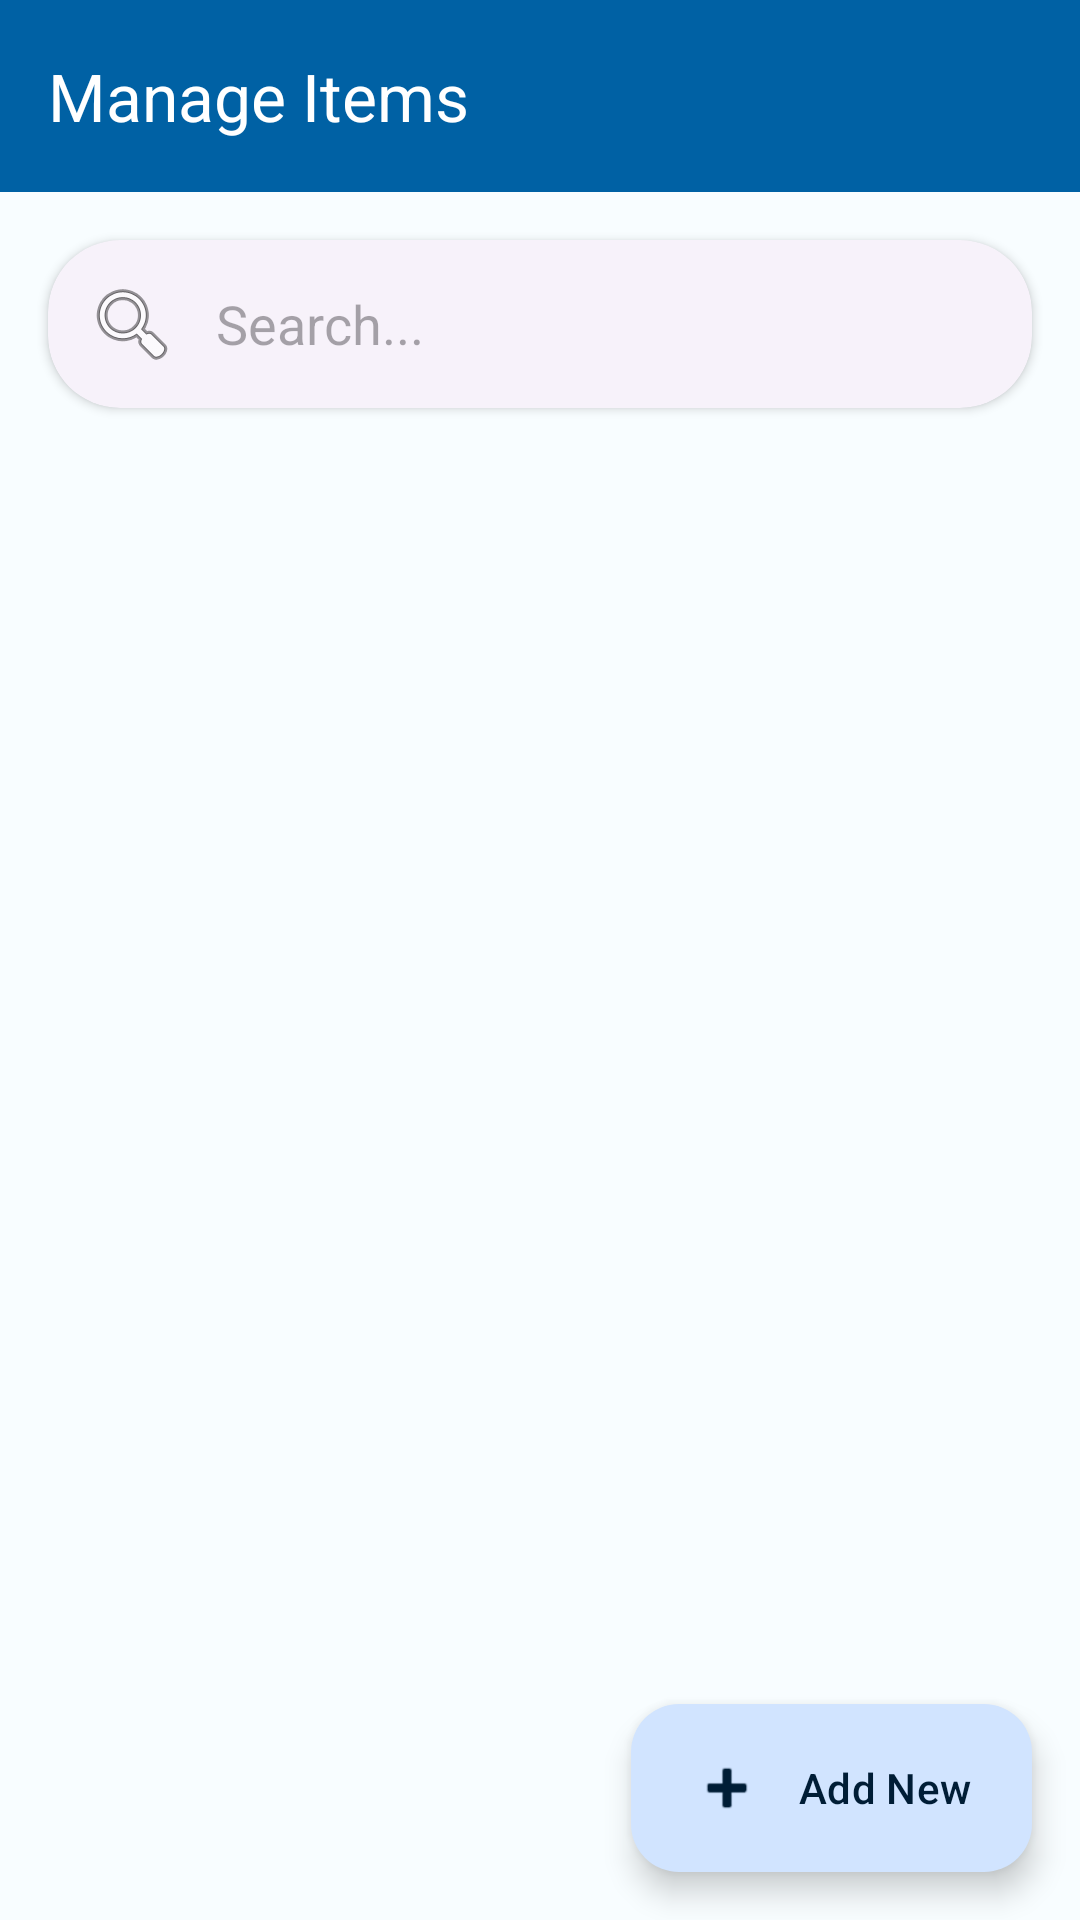

This screen was rendered from an Android layout file. Write that file and the resources it references.
<!-- AndroidManifest.xml: application theme Theme.V_Attendance -->
<!-- res/layout/activity_generic_crud.xml -->
<?xml version="1.0" encoding="utf-8"?>
<androidx.drawerlayout.widget.DrawerLayout xmlns:android="http://schemas.android.com/apk/res/android"
    xmlns:app="http://schemas.android.com/apk/res-auto"
    android:id="@+id/drawer_layout_generic"
    android:layout_width="match_parent"
    android:layout_height="match_parent"
    android:background="?android:attr/windowBackground">

    <androidx.coordinatorlayout.widget.CoordinatorLayout
        android:layout_width="match_parent"
        android:layout_height="match_parent">

        <com.google.android.material.appbar.AppBarLayout
            android:layout_width="match_parent"
            android:layout_height="wrap_content">

            <com.google.android.material.appbar.MaterialToolbar
                android:id="@+id/toolbarGeneric"
                android:layout_width="match_parent"
                android:layout_height="?attr/actionBarSize"
                app:title="Manage Items"
                app:titleTextColor="?attr/colorOnPrimary"
                android:background="?attr/colorPrimary" />

        </com.google.android.material.appbar.AppBarLayout>

        <LinearLayout
            android:layout_width="match_parent"
            android:layout_height="match_parent"
            android:orientation="vertical"
            app:layout_behavior="@string/appbar_scrolling_view_behavior">

            <com.google.android.material.card.MaterialCardView
                android:layout_width="match_parent"
                android:layout_height="wrap_content"
                android:layout_margin="16dp"
                app:cardCornerRadius="24dp"
                app:cardElevation="2dp"
                style="@style/Widget.Material3.CardView.Elevated">

                <EditText
                    android:id="@+id/etSearchGeneric"
                    android:layout_width="match_parent"
                    android:layout_height="wrap_content"
                    android:background="@android:color/transparent"
                    android:drawableStart="@android:drawable/ic_menu_search"
                    android:drawablePadding="12dp"
                    android:hint="Search..."
                    android:padding="12dp"
                    android:inputType="text"
                    android:maxLines="1" />
            </com.google.android.material.card.MaterialCardView>

            <ListView
                android:id="@+id/lvItems"
                android:layout_width="match_parent"
                android:layout_height="match_parent"
                android:divider="@android:color/transparent"
                android:dividerHeight="8dp"
                android:paddingHorizontal="16dp"
                android:clipToPadding="false" />
        </LinearLayout>

        <com.google.android.material.floatingactionbutton.ExtendedFloatingActionButton
            android:id="@+id/fabAddItem"
            android:layout_width="wrap_content"
            android:layout_height="wrap_content"
            android:layout_gravity="bottom|end"
            android:layout_margin="16dp"
            android:text="Add New"
            app:icon="@android:drawable/ic_input_add"
            style="@style/Widget.Material3.ExtendedFloatingActionButton.Primary" />

    </androidx.coordinatorlayout.widget.CoordinatorLayout>

    <com.google.android.material.navigation.NavigationView
        android:id="@+id/nav_view_generic"
        android:layout_width="wrap_content"
        android:layout_height="match_parent"
        android:layout_gravity="start"
        app:menu="@menu/nav_menu"
        android:background="?attr/colorSurface" />

</androidx.drawerlayout.widget.DrawerLayout>
<!-- resources referenced by this layout -->
<resources>
  <style name="Theme.V_Attendance" parent="Base.Theme.V_Attendance" />
  <style name="Base.Theme.V_Attendance" parent="Theme.Material3.DayNight.NoActionBar">
          
          <item name="colorPrimary">@color/primary</item>
          <item name="colorOnPrimary">@color/onPrimary</item>
          <item name="colorPrimaryContainer">@color/primaryContainer</item>
          <item name="colorOnPrimaryContainer">@color/onPrimaryContainer</item>
  
          <item name="colorSecondary">@color/secondary</item>
          <item name="colorOnSecondary">@color/onSecondary</item>
          <item name="colorSecondaryContainer">@color/secondaryContainer</item>
          <item name="colorOnSecondaryContainer">@color/onSecondaryContainer</item>
  
          <item name="colorTertiary">@color/tertiary</item>
          <item name="colorOnTertiary">@color/onTertiary</item>
          <item name="colorTertiaryContainer">@color/tertiaryContainer</item>
          <item name="colorOnTertiaryContainer">@color/onTertiaryContainer</item>
  
          <item name="colorError">@color/error</item>
          <item name="colorOnError">@color/onError</item>
          <item name="colorErrorContainer">@color/errorContainer</item>
          <item name="colorOnErrorContainer">@color/onErrorContainer</item>
  
          <item name="android:statusBarColor">?attr/colorPrimary</item>
          <item name="android:windowBackground">@color/surface</item>
      </style>
  <color name="primary">#0061A4</color>
  <color name="onPrimary">#FFFFFF</color>
  <color name="primaryContainer">#D1E4FF</color>
  <color name="onPrimaryContainer">#001D36</color>
  <color name="secondary">#535F70</color>
  <color name="onSecondary">#FFFFFF</color>
  <color name="secondaryContainer">#D7E3F7</color>
  <color name="onSecondaryContainer">#101C2B</color>
  <color name="tertiary">#2D6B5F</color>
  <color name="onTertiary">#FFFFFF</color>
  <color name="tertiaryContainer">#B0F2E3</color>
  <color name="onTertiaryContainer">#00201A</color>
  <color name="error">#BA1A1A</color>
  <color name="onError">#FFFFFF</color>
  <color name="errorContainer">#FFDAD6</color>
  <color name="onErrorContainer">#410002</color>
  <color name="surface">#F8FDFF</color>
</resources>
